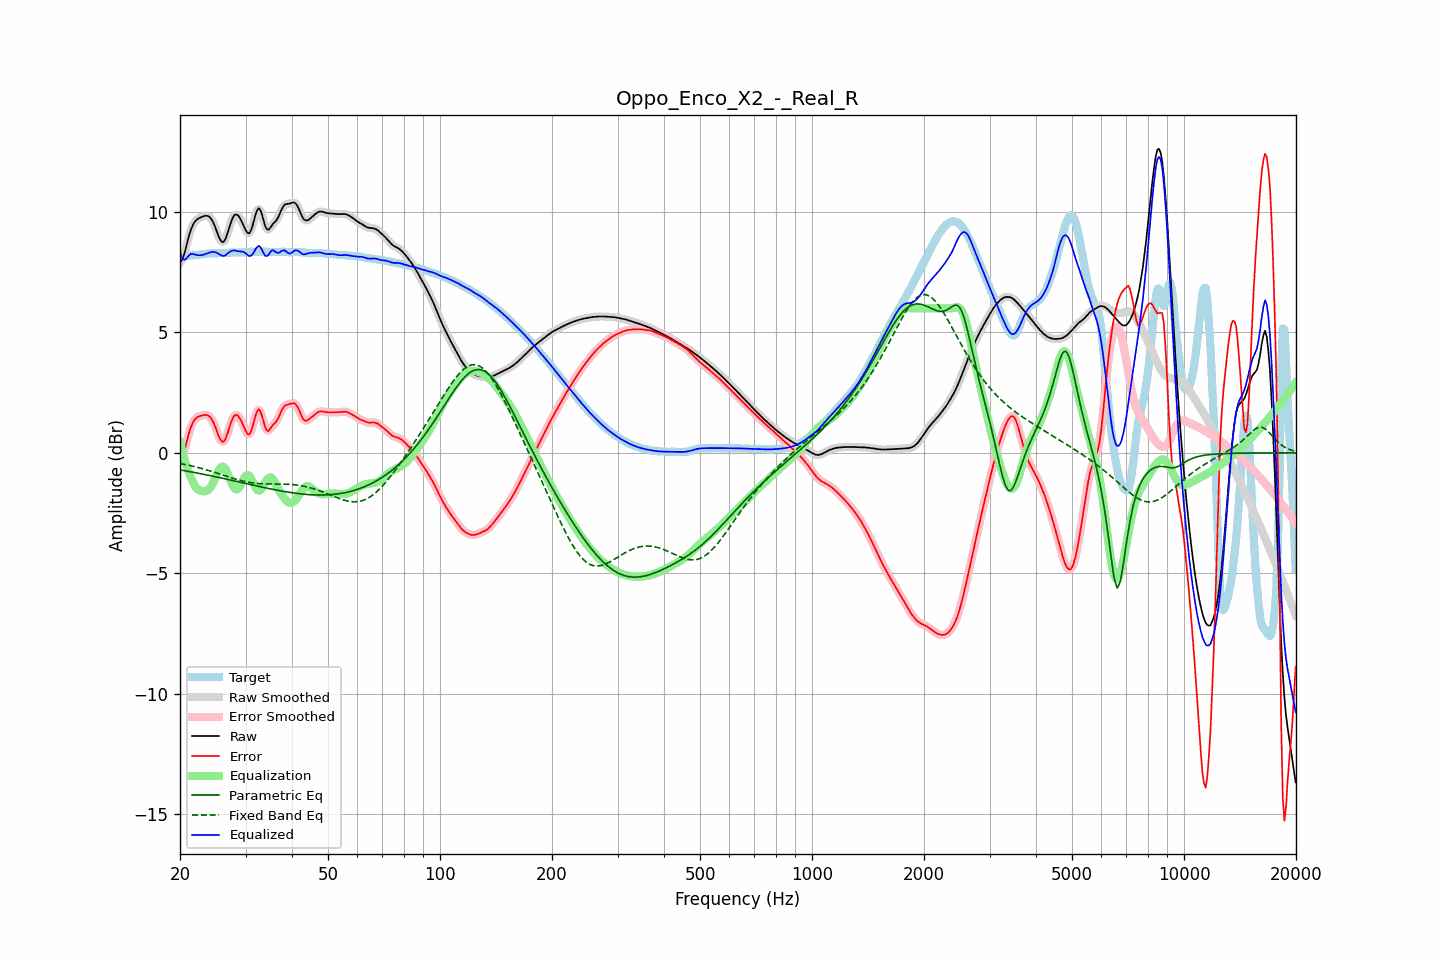

Data behind this chart, as committed beside it:
frequency, raw, error, smoothed, error_smoothed, equalization, parametric_eq, fixed_band_eq, equalized_raw, equalized_smoothed, target
20.00, 7.92, -0.23, 7.90, -0.25, 0.43, -0.71, -0.44, 8.35, 8.33, 8.15
20.20, 7.98, -0.17, 8.00, -0.16, 0.16, -0.72, -0.45, 8.15, 8.17, 8.16
20.40, 8.12, -0.05, 8.15, -0.02, -0.08, -0.73, -0.46, 8.04, 8.07, 8.17
20.61, 8.33, 0.15, 8.34, 0.16, -0.31, -0.74, -0.48, 8.02, 8.03, 8.17
20.81, 8.60, 0.42, 8.59, 0.41, -0.52, -0.75, -0.49, 8.08, 8.07, 8.18
21.02, 8.86, 0.68, 8.86, 0.67, -0.71, -0.76, -0.51, 8.15, 8.15, 8.19
21.23, 9.11, 0.92, 9.10, 0.91, -0.89, -0.78, -0.52, 8.23, 8.22, 8.19
21.44, 9.31, 1.11, 9.30, 1.11, -1.04, -0.79, -0.54, 8.27, 8.26, 8.20
21.66, 9.46, 1.25, 9.46, 1.26, -1.20, -0.80, -0.55, 8.25, 8.26, 8.20
21.87, 9.58, 1.38, 9.58, 1.37, -1.34, -0.81, -0.57, 8.25, 8.24, 8.21
22.09, 9.66, 1.44, 9.66, 1.44, -1.43, -0.83, -0.59, 8.22, 8.22, 8.21
22.31, 9.71, 1.49, 9.71, 1.49, -1.50, -0.84, -0.60, 8.21, 8.21, 8.22
22.54, 9.75, 1.52, 9.75, 1.52, -1.55, -0.85, -0.62, 8.21, 8.21, 8.23
22.76, 9.78, 1.54, 9.78, 1.55, -1.57, -0.87, -0.64, 8.21, 8.21, 8.24
22.99, 9.81, 1.56, 9.81, 1.56, -1.59, -0.88, -0.66, 8.22, 8.22, 8.25
23.22, 9.83, 1.57, 9.83, 1.58, -1.60, -0.89, -0.68, 8.24, 8.24, 8.26
23.45, 9.84, 1.58, 9.85, 1.58, -1.59, -0.91, -0.69, 8.26, 8.26, 8.27
23.69, 9.84, 1.57, 9.84, 1.57, -1.56, -0.92, -0.71, 8.28, 8.28, 8.27
23.92, 9.82, 1.54, 9.81, 1.53, -1.51, -0.93, -0.73, 8.31, 8.31, 8.28
24.16, 9.76, 1.47, 9.75, 1.47, -1.43, -0.95, -0.75, 8.33, 8.33, 8.28
24.40, 9.66, 1.37, 9.65, 1.37, -1.32, -0.96, -0.78, 8.34, 8.34, 8.29
24.65, 9.52, 1.24, 9.52, 1.23, -1.18, -0.97, -0.80, 8.35, 8.34, 8.29
24.89, 9.36, 1.07, 9.35, 1.07, -1.02, -0.99, -0.82, 8.33, 8.33, 8.29
25.14, 9.18, 0.89, 9.17, 0.89, -0.87, -1.00, -0.84, 8.31, 8.30, 8.29
25.39, 8.99, 0.70, 9.00, 0.71, -0.73, -1.02, -0.86, 8.26, 8.27, 8.29
25.65, 8.86, 0.57, 8.85, 0.57, -0.63, -1.03, -0.88, 8.23, 8.23, 8.29
25.91, 8.77, 0.48, 8.77, 0.48, -0.57, -1.05, -0.91, 8.20, 8.20, 8.29
26.16, 8.75, 0.46, 8.77, 0.47, -0.58, -1.06, -0.93, 8.17, 8.19, 8.29
26.43, 8.84, 0.54, 8.85, 0.55, -0.64, -1.08, -0.95, 8.19, 8.20, 8.30
26.69, 9.01, 0.70, 9.00, 0.70, -0.76, -1.09, -0.97, 8.25, 8.24, 8.30
26.96, 9.21, 0.90, 9.21, 0.90, -0.91, -1.11, -0.99, 8.29, 8.30, 8.31
27.23, 9.43, 1.12, 9.43, 1.11, -1.08, -1.12, -1.01, 8.35, 8.35, 8.31
27.50, 9.63, 1.31, 9.63, 1.31, -1.24, -1.13, -1.04, 8.39, 8.38, 8.32
27.77, 9.78, 1.46, 9.78, 1.46, -1.38, -1.15, -1.06, 8.40, 8.40, 8.32
28.05, 9.88, 1.56, 9.87, 1.55, -1.48, -1.16, -1.08, 8.41, 8.40, 8.32
28.33, 9.90, 1.57, 9.90, 1.58, -1.51, -1.18, -1.10, 8.38, 8.39, 8.32
28.62, 9.87, 1.55, 9.87, 1.54, -1.49, -1.19, -1.11, 8.38, 8.37, 8.32
28.90, 9.78, 1.46, 9.78, 1.46, -1.42, -1.21, -1.13, 8.37, 8.37, 8.32
29.19, 9.66, 1.34, 9.66, 1.34, -1.30, -1.23, -1.15, 8.36, 8.36, 8.32
29.48, 9.52, 1.20, 9.52, 1.19, -1.16, -1.24, -1.17, 8.35, 8.35, 8.32
29.78, 9.37, 1.04, 9.37, 1.04, -1.04, -1.26, -1.18, 8.33, 8.33, 8.33
30.08, 9.23, 0.90, 9.23, 0.89, -0.95, -1.27, -1.20, 8.28, 8.28, 8.33
30.38, 9.13, 0.79, 9.14, 0.80, -0.92, -1.29, -1.21, 8.22, 8.22, 8.34
30.68, 9.11, 0.76, 9.13, 0.78, -0.95, -1.30, -1.22, 8.17, 8.19, 8.35
30.99, 9.22, 0.86, 9.22, 0.87, -1.03, -1.32, -1.23, 8.18, 8.19, 8.35
31.30, 9.40, 1.05, 9.41, 1.06, -1.17, -1.33, -1.24, 8.24, 8.25, 8.35
31.61, 9.65, 1.30, 9.65, 1.30, -1.31, -1.35, -1.25, 8.34, 8.34, 8.35
31.93, 9.91, 1.56, 9.89, 1.55, -1.44, -1.36, -1.26, 8.47, 8.45, 8.34
32.24, 10.07, 1.73, 10.07, 1.73, -1.53, -1.37, -1.27, 8.54, 8.54, 8.34
32.57, 10.16, 1.81, 10.13, 1.79, -1.56, -1.39, -1.27, 8.60, 8.57, 8.35
32.89, 10.08, 1.73, 10.07, 1.71, -1.54, -1.40, -1.28, 8.54, 8.53, 8.35
33.22, 9.89, 1.53, 9.89, 1.53, -1.46, -1.42, -1.28, 8.43, 8.42, 8.36
33.55, 9.65, 1.29, 9.65, 1.29, -1.36, -1.43, -1.28, 8.29, 8.30, 8.36
33.89, 9.42, 1.06, 9.44, 1.08, -1.24, -1.45, -1.29, 8.18, 8.20, 8.36
34.23, 9.30, 0.94, 9.31, 0.95, -1.13, -1.46, -1.29, 8.17, 8.18, 8.35
34.57, 9.26, 0.91, 9.28, 0.93, -1.05, -1.48, -1.29, 8.21, 8.23, 8.35
34.92, 9.34, 1.00, 9.33, 0.99, -1.01, -1.49, -1.29, 8.33, 8.32, 8.34
35.27, 9.43, 1.09, 9.42, 1.07, -1.03, -1.50, -1.29, 8.40, 8.39, 8.34
35.62, 9.52, 1.17, 9.51, 1.16, -1.11, -1.52, -1.29, 8.41, 8.40, 8.35
35.97, 9.58, 1.23, 9.59, 1.24, -1.22, -1.53, -1.29, 8.37, 8.37, 8.35
... 635 more rows
